Image classification data set "data" (yogay2021/ChineseChess-Project on GitHub). Class labels (9): cannon, car, elephant, general, horse, marshal, minister, scholar, solider.

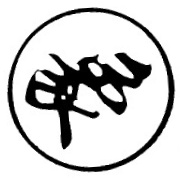
Label: elephant

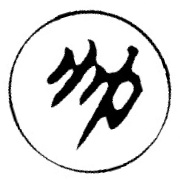
Label: marshal

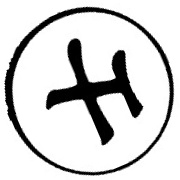
Label: scholar

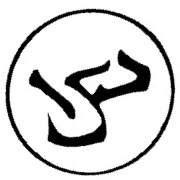
Label: horse

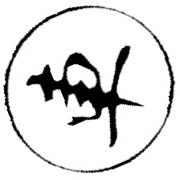
Label: car

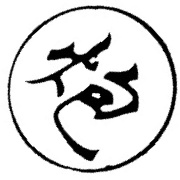
Label: cannon
